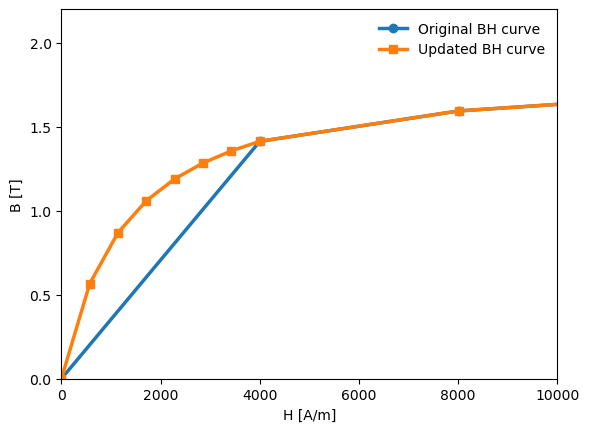

Data behind this chart, as committed beside it:
#H (A/m), B (T)
0.000000000000000000e+00, 0.000000000000000000e+00
5.714285714285714448e+02, 5.662653949951610421e-01
1.142857142857142890e+03, 8.702013472365172086e-01
1.714285714285714221e+03, 1.059968966221962683e+00
2.285714285714285779e+03, 1.189833291019215755e+00
2.857142857142857338e+03, 1.284372699135923668e+00
3.428571428571428442e+03, 1.356337249786850219e+00
4.000000000000000000e+03, 1.413000000000000034e+00
8.010000000000000000e+03, 1.594000000000000083e+00
1.601000000000000000e+04, 1.750999999999999890e+00
2.402000000000000000e+04, 1.838999999999999968e+00
3.203000000000000000e+04, 1.895999999999999908e+00
4.003000000000000000e+04, 1.935999999999999943e+00
4.804000000000000000e+04, 1.967000000000000082e+00
6.405000000000000000e+04, 2.008000000000000007e+00
8.007000000000000000e+04, 2.041999999999999815e+00
9.608000000000000000e+04, 2.072999999999999954e+00
1.121000000000000000e+05, 2.100999999999999979e+00
1.281100000000000000e+05, 2.126999999999999780e+00
1.441200000000000000e+05, 2.150999999999999801e+00
1.761500000000000000e+05, 2.197000000000000064e+00
2.081800000000000000e+05, 2.240000000000000213e+00
2.402000000000000000e+05, 2.281000000000000139e+00
2.722300000000000000e+05, 2.321000000000000174e+00
3.042600000000000000e+05, 2.361000000000000210e+00
3.362900000000000000e+05, 2.399999999999999911e+00
3.963400000000000000e+05, 2.471999999999999975e+00
